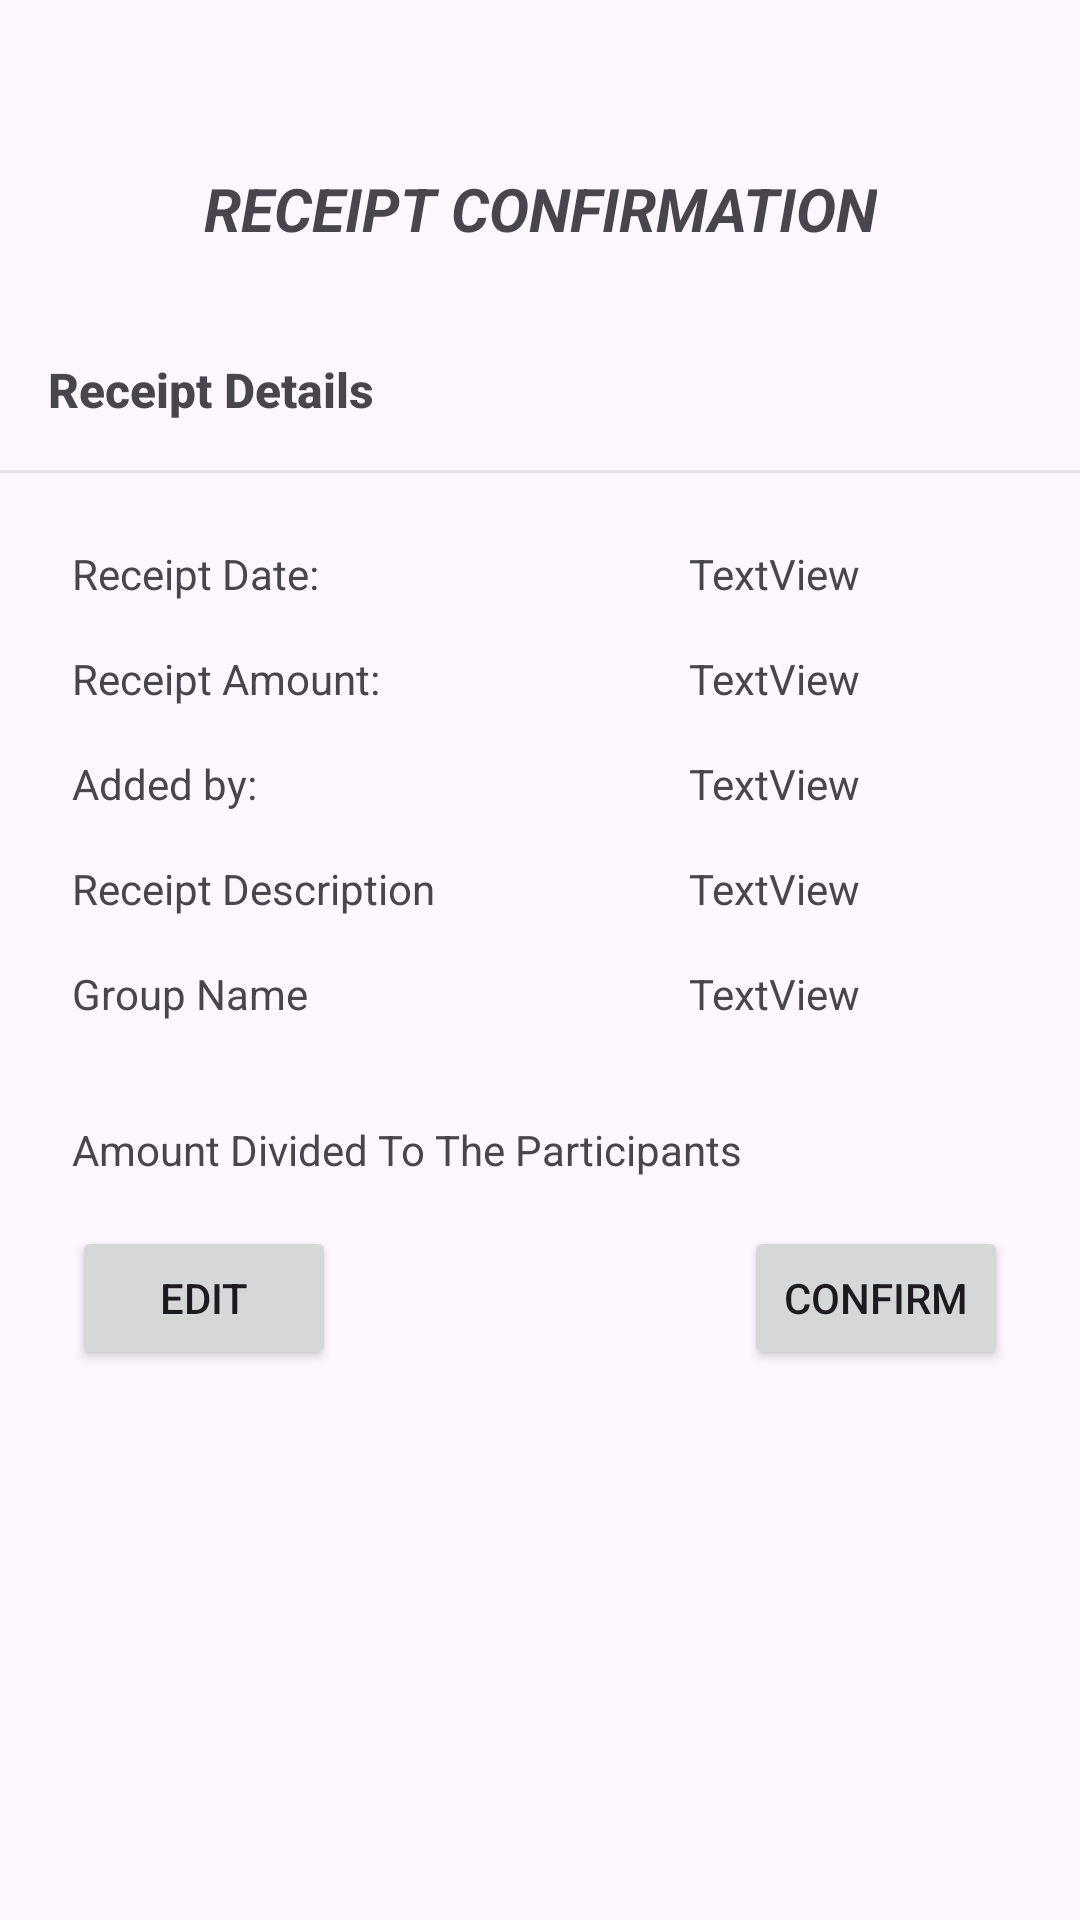

Write the Android layout XML for this screen, with the resource values it uses.
<!-- AndroidManifest.xml: application theme Theme.SplitShare -->
<!-- res/layout/confirmation_receipt_fragment.xml -->
<?xml version="1.0" encoding="utf-8"?>
<androidx.constraintlayout.widget.ConstraintLayout xmlns:android="http://schemas.android.com/apk/res/android"
    xmlns:app="http://schemas.android.com/apk/res-auto"
    xmlns:tools="http://schemas.android.com/tools"
    android:layout_width="match_parent"
    android:layout_height="match_parent"
    tools:context=".groups.bills.addreceipt.confirmreceipt.ConfirmationReceiptFragment">

    <TextView
        android:id="@+id/textView24"
        android:layout_width="wrap_content"
        android:layout_height="wrap_content"
        android:layout_marginTop="56dp"
        android:text="RECEIPT CONFIRMATION"
        android:textSize="20sp"
        android:textStyle="bold|italic"
        app:layout_constraintEnd_toEndOf="parent"
        app:layout_constraintStart_toStartOf="parent"
        app:layout_constraintTop_toTopOf="parent" />

    <TextView
        android:id="@+id/textView26"
        android:layout_width="wrap_content"
        android:layout_height="wrap_content"
        android:layout_marginStart="16dp"
        android:layout_marginTop="36dp"
        android:fontFamily="sans-serif-medium"
        android:text="Receipt Details"
        android:textSize="16sp"
        android:textStyle="bold"
        app:layout_constraintStart_toStartOf="parent"
        app:layout_constraintTop_toBottomOf="@+id/textView24" />

    <View
        android:id="@+id/divider3"
        android:layout_width="409dp"
        android:layout_height="1dp"
        android:layout_marginTop="16dp"
        android:background="?android:attr/listDivider"
        android:backgroundTint="#504646"
        android:fadingEdge="vertical"
        app:layout_constraintTop_toBottomOf="@+id/textView26"
        tools:layout_editor_absoluteX="1dp" />

    <TextView
        android:id="@+id/textView27"
        android:layout_width="wrap_content"
        android:layout_height="wrap_content"
        android:layout_marginStart="8dp"
        android:layout_marginTop="24dp"
        android:text="Receipt Date: "
        app:layout_constraintStart_toStartOf="@+id/textView26"
        app:layout_constraintTop_toBottomOf="@+id/divider3" />

    <TextView
        android:id="@+id/textView28"
        android:layout_width="wrap_content"
        android:layout_height="wrap_content"
        android:layout_marginTop="16dp"
        android:text="Receipt Amount: "
        app:layout_constraintStart_toStartOf="@+id/textView27"
        app:layout_constraintTop_toBottomOf="@+id/textView27" />

    <TextView
        android:id="@+id/textView29"
        android:layout_width="wrap_content"
        android:layout_height="wrap_content"
        android:layout_marginTop="16dp"
        android:text="Added by:"
        app:layout_constraintStart_toStartOf="@+id/textView28"
        app:layout_constraintTop_toBottomOf="@+id/textView28" />

    <TextView
        android:id="@+id/textView30"
        android:layout_width="wrap_content"
        android:layout_height="wrap_content"
        android:layout_marginTop="16dp"
        android:text="Receipt Description"
        app:layout_constraintStart_toStartOf="@+id/textView29"
        app:layout_constraintTop_toBottomOf="@+id/textView29" />

    <TextView
        android:id="@+id/textView35"
        android:layout_width="wrap_content"
        android:layout_height="wrap_content"
        android:layout_marginTop="68dp"
        android:text="Amount Divided To The Participants"
        app:layout_constraintStart_toStartOf="@+id/textView30"
        app:layout_constraintTop_toBottomOf="@+id/textView30" />

    <TextView
        android:id="@+id/receiptDateTextView"
        android:layout_width="wrap_content"
        android:layout_height="wrap_content"
        android:layout_marginStart="120dp"
        android:text="TextView"
        app:layout_constraintBottom_toBottomOf="@+id/textView27"
        app:layout_constraintStart_toEndOf="@+id/textView27"
        app:layout_constraintTop_toTopOf="@+id/textView27"
        app:layout_constraintVertical_bias="1.0" />

    <TextView
        android:id="@+id/receiptAmountTextView"
        android:layout_width="wrap_content"
        android:layout_height="wrap_content"
        android:text="TextView"
        app:layout_constraintBottom_toBottomOf="@+id/textView28"
        app:layout_constraintStart_toStartOf="@+id/receiptDateTextView"
        app:layout_constraintTop_toTopOf="@+id/textView28" />

    <TextView
        android:id="@+id/ReceiptAdderTextView"
        android:layout_width="wrap_content"
        android:layout_height="wrap_content"
        android:text="TextView"
        app:layout_constraintBottom_toBottomOf="@+id/textView29"
        app:layout_constraintStart_toStartOf="@+id/receiptAmountTextView"
        app:layout_constraintTop_toTopOf="@+id/textView29" />

    <TextView
        android:id="@+id/receiptDescriptionTextView"
        android:layout_width="wrap_content"
        android:layout_height="wrap_content"
        android:text="TextView"
        app:layout_constraintBottom_toBottomOf="@+id/textView30"
        app:layout_constraintStart_toStartOf="@+id/ReceiptAdderTextView"
        app:layout_constraintTop_toTopOf="@+id/textView30" />

    <TextView
        android:id="@+id/textView31"
        android:layout_width="wrap_content"
        android:layout_height="wrap_content"
        android:layout_marginTop="16dp"
        android:text="Group Name"
        app:layout_constraintStart_toStartOf="@+id/textView30"
        app:layout_constraintTop_toBottomOf="@+id/textView30" />

    <TextView
        android:id="@+id/groupNameTextView"
        android:layout_width="wrap_content"
        android:layout_height="wrap_content"
        android:text="TextView"
        app:layout_constraintBottom_toBottomOf="@+id/textView31"
        app:layout_constraintStart_toStartOf="@+id/receiptDescriptionTextView"
        app:layout_constraintTop_toTopOf="@+id/textView31" />

    <androidx.recyclerview.widget.RecyclerView
        android:id="@+id/amountDividedRecyclerView"
        android:layout_width="0dp"
        android:layout_height="wrap_content"
        android:layout_marginTop="8dp"
        android:layout_marginEnd="24dp"
        app:layout_constraintEnd_toEndOf="parent"
        app:layout_constraintHorizontal_bias="0.0"
        app:layout_constraintStart_toStartOf="@+id/textView35"
        app:layout_constraintTop_toBottomOf="@+id/textView35" />

    <Button
        android:id="@+id/receiptConfirmationConfirmBtn"
        android:layout_width="wrap_content"
        android:layout_height="wrap_content"
        android:layout_marginTop="8dp"
        android:layout_marginEnd="24dp"
        android:text="Confirm"
        app:layout_constraintEnd_toEndOf="parent"
        app:layout_constraintTop_toBottomOf="@+id/amountDividedRecyclerView" />

    <Button
        android:id="@+id/receiptConfirmationEditBtn"
        android:layout_width="wrap_content"
        android:layout_height="wrap_content"
        android:layout_marginTop="8dp"
        android:text="Edit"
        app:layout_constraintStart_toStartOf="@+id/amountDividedRecyclerView"
        app:layout_constraintTop_toBottomOf="@+id/amountDividedRecyclerView" />

</androidx.constraintlayout.widget.ConstraintLayout>
<!-- resources referenced by this layout -->
<resources>
  <style name="Theme.SplitShare" parent="Base.Theme.SplitShare" />
  <style name="Base.Theme.SplitShare" parent="Theme.Material3.DayNight.NoActionBar">
          
          
      </style>
</resources>
